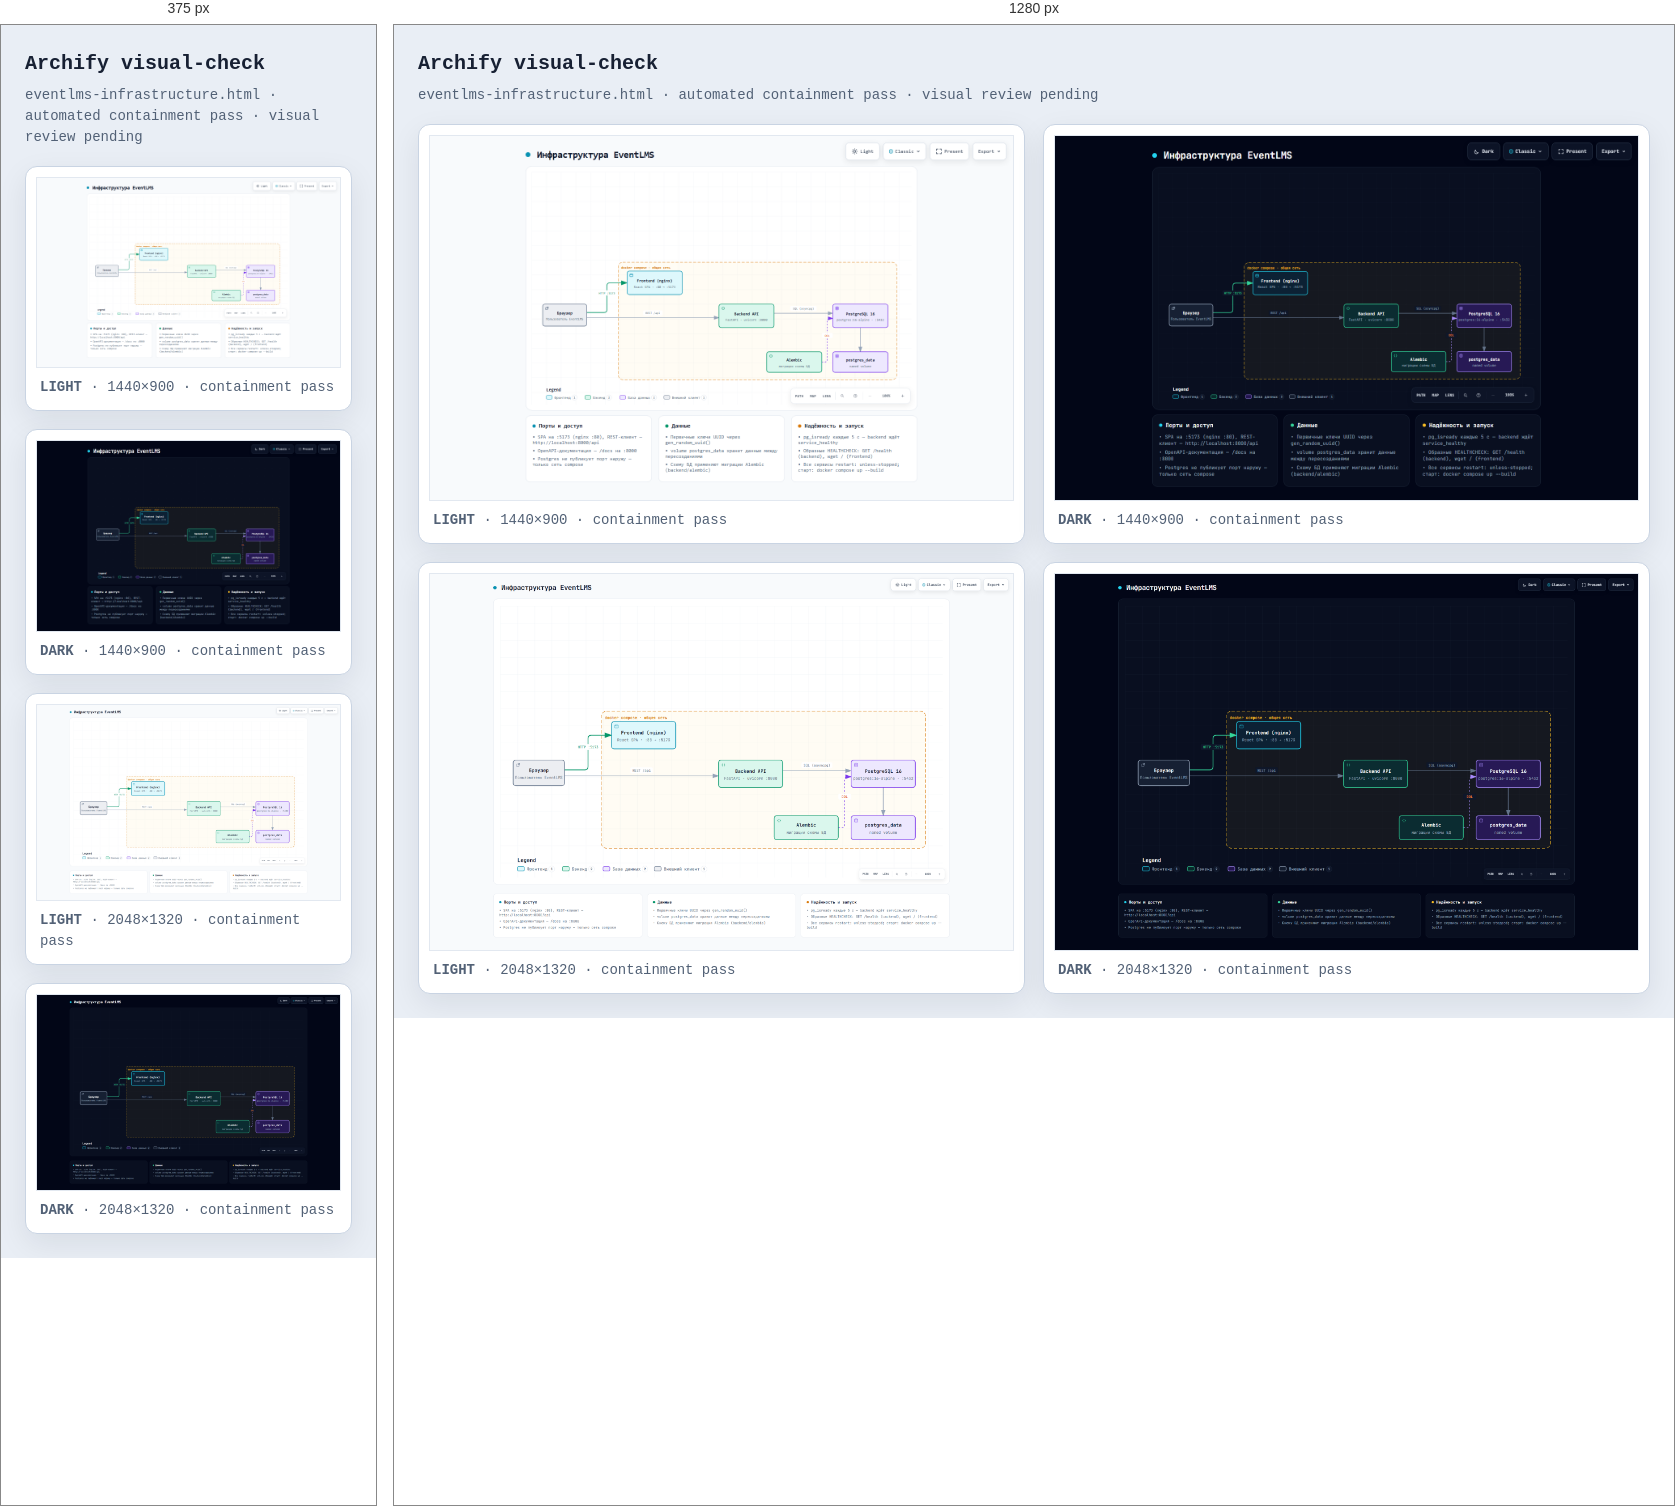
Rendered at 375 px and 1280 px, left to right.

<!-- file: eventlms-infrastructure.visual-check.html -->
<!doctype html>
<html lang="en">
<head>
<meta charset="utf-8">
<meta name="viewport" content="width=device-width,initial-scale=1">
<title>Archify visual-check · eventlms-infrastructure.html</title>
<style>
*{box-sizing:border-box}body{margin:0;padding:24px;background:#e9eef5;color:#172033;font:14px/1.5 ui-monospace,SFMono-Regular,Menlo,Consolas,monospace}header{max-width:1500px;margin:0 auto 18px}h1{margin:0 0 6px;font-size:20px}p{margin:0;color:#526176}.grid{max-width:1500px;margin:auto;display:grid;grid-template-columns:repeat(2,minmax(0,1fr));gap:18px}figure{margin:0;padding:10px;background:white;border:1px solid #c9d4e3;border-radius:12px;box-shadow:0 10px 30px rgba(15,23,42,.08)}img{display:block;width:100%;height:auto;border:1px solid #e2e8f0}figcaption{padding:9px 4px 2px;color:#526176}@media(max-width:900px){.grid{grid-template-columns:1fr}}
</style>
</head>
<body>
<header><h1>Archify visual-check</h1><p>eventlms-infrastructure.html · automated containment pass · visual review pending</p></header>
<main class="grid">
      <figure>
        <img src="eventlms-infrastructure.visual-check.1440x900.light.png" alt="light 1440 by 900">
        <figcaption><strong>LIGHT</strong> · 1440×900 · containment pass</figcaption>
      </figure>
      <figure>
        <img src="eventlms-infrastructure.visual-check.1440x900.dark.png" alt="dark 1440 by 900">
        <figcaption><strong>DARK</strong> · 1440×900 · containment pass</figcaption>
      </figure>
      <figure>
        <img src="eventlms-infrastructure.visual-check.2048x1320.light.png" alt="light 2048 by 1320">
        <figcaption><strong>LIGHT</strong> · 2048×1320 · containment pass</figcaption>
      </figure>
      <figure>
        <img src="eventlms-infrastructure.visual-check.2048x1320.dark.png" alt="dark 2048 by 1320">
        <figcaption><strong>DARK</strong> · 2048×1320 · containment pass</figcaption>
      </figure>
</main>
</body>
</html>